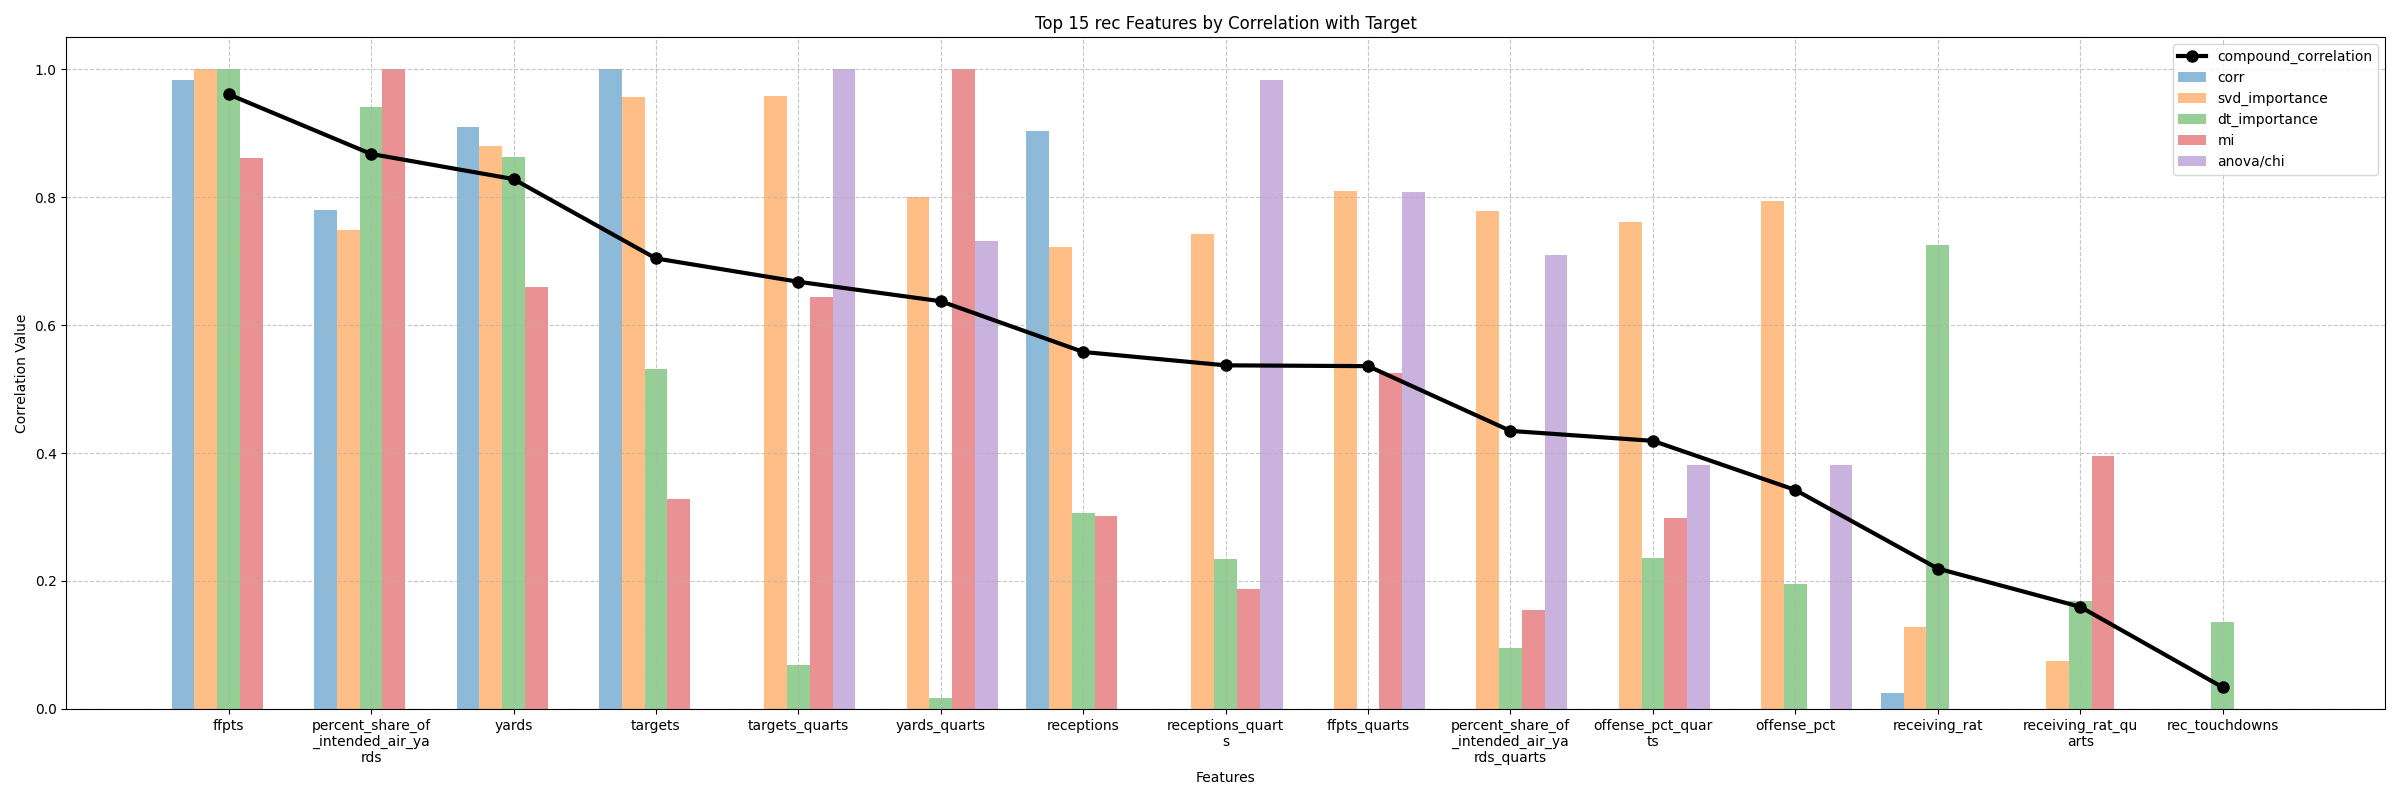

Source data for this figure (header and first rows):
, corr, svd_importance, dt_importance, compound_correlation, mi, anova/chi
ffpts, 0.9828, 1.0, 1.0, 0.9609, 0.8608, 0.0
percent_share_of_intended_air_yards, 0.7802, 0.7491, 0.9413, 0.8677, 1.0, 0.0
yards, 0.9103, 0.8804, 0.8636, 0.8284, 0.6592, 0.0
targets, 1.0, 0.9568, 0.5315, 0.7043, 0.3289, 0.0
targets_quarts, , 0.9581, 0.0686, 0.6678, 0.6447, 1.0
yards_quarts, , 0.8005, 0.01771, 0.6374, 1.0, 0.7315
receptions, 0.9034, 0.7219, 0.3061, 0.5581, 0.301, 0.0
receptions_quarts, , 0.743, 0.2348, 0.5372, 0.1872, 0.9836
ffpts_quarts, , 0.8105, 0.0, 0.5359, 0.5246, 0.8085
percent_share_of_intended_air_yards_quar…, , 0.7792, 0.09472, 0.4347, 0.1554, 0.7094
offense_pct_quarts, , 0.7612, 0.2354, 0.4191, 0.2991, 0.3808
offense_pct, , 0.7938, 0.1945, 0.3423, 0.0, 0.3808
receiving_rat, 0.0249, 0.1275, 0.7254, 0.2194, 0.0, 0.0
receiving_rat_quarts, , 0.07417, 0.1691, 0.1596, 0.3953, 0.0
rec_touchdowns, 0.0, 0.0, 0.1353, 0.03382, 0.0, 0.0
